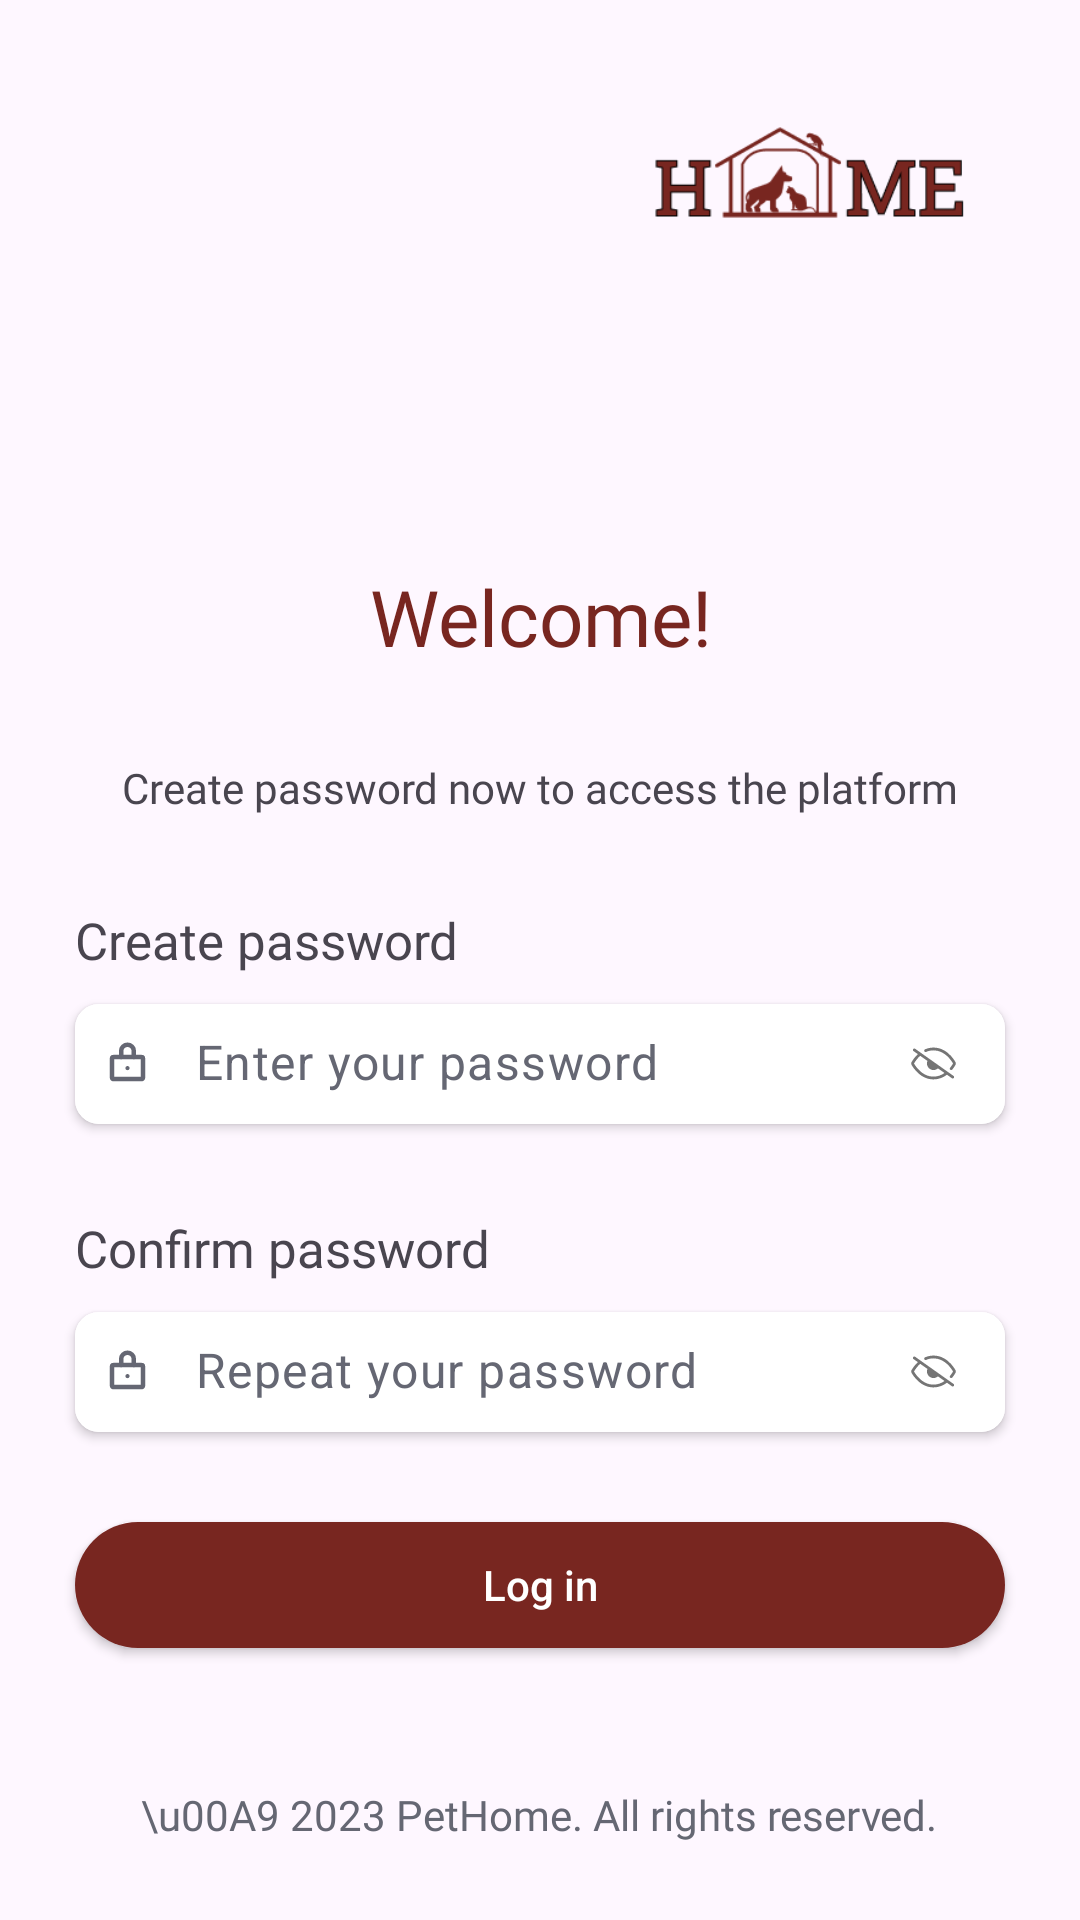

Android layout source for this screen:
<!-- AndroidManifest.xml: application theme Theme.PetHome -->
<!-- res/layout/new_password_layout.xml -->
<?xml version="1.0" encoding="utf-8"?>
<androidx.constraintlayout.widget.ConstraintLayout
    xmlns:android="http://schemas.android.com/apk/res/android"
    xmlns:app="http://schemas.android.com/apk/res-auto"
    android:layout_width="match_parent"
    android:layout_height="match_parent">



    <androidx.constraintlayout.widget.Guideline
        android:id="@+id/guideline"
        android:layout_width="wrap_content"
        android:layout_height="wrap_content"
        android:orientation="horizontal"
        app:layout_constraintGuide_percent="0.5" />

    <ImageView
        android:id="@+id/imLogo"
        android:layout_width="112dp"
        android:layout_height="56dp"
        android:layout_marginStart="213dp"
        android:layout_marginTop="35dp"
        android:layout_marginEnd="30dp"
        app:layout_constraintEnd_toEndOf="parent"
        app:layout_constraintTop_toTopOf="parent"
        app:srcCompat="@drawable/logo" />

    <TextView
        android:id="@+id/tvMain"
        android:layout_width="0dp"
        android:layout_height="wrap_content"
        android:layout_marginStart="25dp"
        android:layout_marginEnd="25dp"
        android:fontFamily="@font/poppins_bold"
        android:gravity="center"
        android:text="Welcome!"
        android:textColor="#782620"
        android:textSize="26sp"
        app:layout_constraintBottom_toTopOf="@+id/guideline"
        app:layout_constraintEnd_toEndOf="parent"
        app:layout_constraintStart_toStartOf="parent"
        app:layout_constraintTop_toBottomOf="@+id/imLogo" />

    <TextView
        android:id="@+id/tvInstruction"
        android:layout_width="wrap_content"
        android:layout_height="wrap_content"
        android:layout_marginTop="30dp"
        android:fontFamily="@font/poppins"
        android:text="Create password now to access the platform"
        app:layout_constraintEnd_toEndOf="@+id/tvMain"
        app:layout_constraintStart_toStartOf="@+id/tvMain"
        app:layout_constraintTop_toBottomOf="@+id/tvMain" />

    <TextView
        android:id="@+id/textView2"
        android:layout_width="wrap_content"
        android:layout_height="wrap_content"
        android:layout_marginTop="30dp"
        android:fontFamily="@font/poppins"
        android:text="Create password"
        android:textSize="17sp"
        app:layout_constraintStart_toStartOf="@+id/tvMain"
        app:layout_constraintTop_toBottomOf="@+id/tvInstruction" />

    <androidx.cardview.widget.CardView
        android:id="@+id/cardView"
        android:layout_width="0dp"
        android:layout_height="wrap_content"
        app:cardCornerRadius="8dp"
        app:cardElevation="2dp"
        android:layout_marginTop="10dp"
        app:layout_constraintEnd_toEndOf="@+id/tvMain"
        app:layout_constraintStart_toStartOf="@+id/tvMain"
        app:layout_constraintTop_toBottomOf="@+id/textView2">

        <com.google.android.material.textfield.TextInputLayout
            android:layout_width="match_parent"
            android:layout_height="match_parent"
            android:textColorHint="#656773"
            app:boxBackgroundColor="@color/white"
            app:boxBackgroundMode="filled"
            app:boxStrokeWidth="0dp"
            app:boxStrokeWidthFocused="0dp"
            app:hintEnabled="false"
            app:passwordToggleDrawable="@drawable/show_password_selector"
            app:passwordToggleEnabled="true">

            <EditText
                android:id="@+id/edCreatePassword"
                android:layout_width="match_parent"
                android:layout_height="40dp"
                android:drawableStart="@drawable/lock"
                android:drawablePadding="15dp"
                android:ems="10"
                android:hint="Enter your password"
                android:includeFontPadding="false"
                android:inputType="textPassword"
                android:paddingVertical="5dp"
                android:paddingStart="10dp"
                android:textColorHint="#656773"
                android:textSize="16sp" />

        </com.google.android.material.textfield.TextInputLayout>
    </androidx.cardview.widget.CardView>

    <TextView
        android:id="@+id/textView3"
        android:layout_width="wrap_content"
        android:layout_height="wrap_content"
        android:fontFamily="@font/poppins"
        android:text="Confirm password"
        android:layout_marginTop="30dp"
        android:textSize="17sp"
        app:layout_constraintStart_toStartOf="@+id/tvMain"
        app:layout_constraintTop_toBottomOf="@+id/cardView" />

    <androidx.cardview.widget.CardView
        android:id="@+id/cardView2"
        android:layout_width="0dp"
        android:layout_height="wrap_content"
        app:cardCornerRadius="8dp"
        android:layout_marginTop="10dp"
        app:cardElevation="2dp"
        app:layout_constraintEnd_toEndOf="@+id/tvMain"
        app:layout_constraintStart_toStartOf="@+id/tvMain"
        app:layout_constraintTop_toBottomOf="@+id/textView3">

        <com.google.android.material.textfield.TextInputLayout

            android:layout_width="match_parent"
            android:layout_height="match_parent"
            android:textColorHint="#656773"
            app:boxBackgroundColor="@color/white"
            app:boxBackgroundMode="filled"
            app:boxStrokeWidth="0dp"
            app:boxStrokeWidthFocused="0dp"
            app:hintEnabled="false"
            app:passwordToggleDrawable="@drawable/show_password_selector"
            app:passwordToggleEnabled="true">

            <EditText
                android:id="@+id/edConfirmPassword"
                android:layout_width="match_parent"
                android:layout_height="40dp"
                android:drawableStart="@drawable/lock"
                android:drawablePadding="15dp"
                android:ems="10"
                android:hint="Repeat your password"
                android:includeFontPadding="false"
                android:inputType="textPassword"
                android:paddingVertical="5dp"
                android:paddingStart="10dp"
                android:textColorHint="#656773"
                android:textSize="16sp" />

        </com.google.android.material.textfield.TextInputLayout>
    </androidx.cardview.widget.CardView>

    <androidx.appcompat.widget.AppCompatButton
        android:id="@+id/button"
        android:layout_width="0dp"
        android:layout_height="42dp"
        android:layout_marginTop="30dp"
        android:background="@drawable/button_bg"
        android:gravity="center"
        android:text="Log in"
        android:textAllCaps="false"
        android:textColor="@color/white"

        android:textSize="14sp"
        app:layout_constraintEnd_toEndOf="@+id/cardView2"
        app:layout_constraintStart_toStartOf="@+id/cardView2"
        app:layout_constraintTop_toBottomOf="@+id/cardView2" />

    <include
        layout="@layout/footer_layout"
        android:layout_width="match_parent"
        android:layout_height="70dp"
        app:layout_constraintBottom_toBottomOf="parent"
        app:layout_constraintEnd_toEndOf="parent"
        app:layout_constraintStart_toStartOf="parent" />

</androidx.constraintlayout.widget.ConstraintLayout>
<!-- res/layout/footer_layout.xml (included above) -->
<?xml version="1.0" encoding="utf-8"?>
<RelativeLayout xmlns:android="http://schemas.android.com/apk/res/android"
    android:layout_width="match_parent"
    android:layout_height="100dp"
    android:gravity="center">

    <TextView
        android:layout_width="wrap_content"
        android:layout_height="wrap_content"
        android:textColor="#656773"

        android:fontFamily="@font/poppins"
        android:text="\u00A9 2023 PetHome. All rights reserved."/>

</RelativeLayout>
<!-- resources referenced by this layout -->
<resources>
  <color name="white">#FFFFFFFF</color>
  <!-- drawable button_bg (drawable) -->
  <?xml version="1.0" encoding="utf-8"?>
  <shape xmlns:android="http://schemas.android.com/apk/res/android">
      <solid android:color="#782620" />
      <corners android:radius="90dp"/>
      <size android:width="30dp" android:height="20dp"/>
  </shape>
  <!-- drawable lock (drawable) -->
  <vector xmlns:android="http://schemas.android.com/apk/res/android"
      android:width="15dp"
      android:height="15dp"
      android:viewportWidth="15"
      android:viewportHeight="15">
    <path
        android:pathData="M12.188,5.369H2.813C2.554,5.369 2.344,5.574 2.344,5.828V12.248C2.344,12.502 2.554,12.707 2.813,12.707H12.188C12.446,12.707 12.656,12.502 12.656,12.248V5.828C12.656,5.574 12.446,5.369 12.188,5.369Z"
        android:strokeLineJoin="round"
        android:strokeWidth="1.5"
        android:fillColor="#00000000"
        android:strokeColor="#656773"
        android:strokeLineCap="round"/>
    <path
        android:pathData="M5.391,5.369V3.305C5.391,2.758 5.613,2.233 6.008,1.846C6.404,1.459 6.941,1.241 7.5,1.241C8.059,1.241 8.596,1.459 8.992,1.846C9.387,2.233 9.609,2.758 9.609,3.305V5.369"
        android:strokeLineJoin="round"
        android:strokeWidth="1.5"
        android:fillColor="#00000000"
        android:strokeColor="#656773"
        android:strokeLineCap="round"/>
    <path
        android:pathData="M7.5,9.726C7.888,9.726 8.203,9.418 8.203,9.038C8.203,8.658 7.888,8.35 7.5,8.35C7.112,8.35 6.797,8.658 6.797,9.038C6.797,9.418 7.112,9.726 7.5,9.726Z"
        android:fillColor="#656773"/>
  </vector>
  <!-- drawable show_password_selector (drawable) -->
  <?xml version="1.0" encoding="utf-8"?>
  <selector xmlns:android="http://schemas.android.com/apk/res/android">
      <item android:drawable="@drawable/eye_24" android:state_checked="true"/>
      <item android:drawable="@drawable/eye_slash_24"/>
  </selector>
  <style name="Theme.PetHome" parent="Base.Theme.PetHome" />
  <!-- drawable eye_24 (drawable) -->
  <vector xmlns:android="http://schemas.android.com/apk/res/android"
      android:width="24dp"
      android:height="24dp"
      android:viewportWidth="24"
      android:viewportHeight="24">
    <path
        android:pathData="M15.5,12C15.5,13.933 13.933,15.5 12,15.5C10.067,15.5 8.5,13.933 8.5,12C8.5,10.067 10.067,8.5 12,8.5C13.933,8.5 15.5,10.067 15.5,12Z"
        android:fillColor="#656773"/>
    <path
        android:pathData="M12,3.5C8.568,3.5 5.876,5.034 3.946,6.741C2.02,8.444 0.814,10.351 0.33,11.201C0.045,11.7 0.045,12.3 0.33,12.799C0.814,13.649 2.02,15.557 3.946,17.26C5.876,18.966 8.568,20.5 12,20.5C15.432,20.5 18.125,18.966 20.054,17.26C21.98,15.557 23.186,13.649 23.67,12.799C23.955,12.3 23.955,11.7 23.67,11.201C23.186,10.351 21.98,8.444 20.054,6.741C18.125,5.034 15.432,3.5 12,3.5ZM1.633,11.945C2.074,11.171 3.184,9.417 4.94,7.864C6.691,6.315 9.045,5 12,5C14.955,5 17.309,6.315 19.06,7.864C20.816,9.417 21.926,11.17 22.367,11.944C22.381,11.967 22.384,11.986 22.384,12C22.384,12.014 22.381,12.033 22.367,12.056C21.926,12.83 20.816,14.583 19.06,16.136C17.309,17.685 14.955,19 12,19C9.045,19 6.691,17.685 4.94,16.136C3.184,14.583 2.074,12.83 1.633,12.056C1.619,12.033 1.616,12.014 1.616,12C1.616,11.986 1.619,11.968 1.633,11.945Z"
        android:fillColor="#656773"
        android:fillType="evenOdd"/>
  </vector>
  <style name="Base.Theme.PetHome" parent="Theme.Material3.Light.NoActionBar">
          
  
          <item name="android:windowTranslucentStatus">true</item>
  
          <item name="android:windowLightStatusBar">true</item>
          <item name="android:forceDarkAllowed">false</item>
      </style>
</resources>
